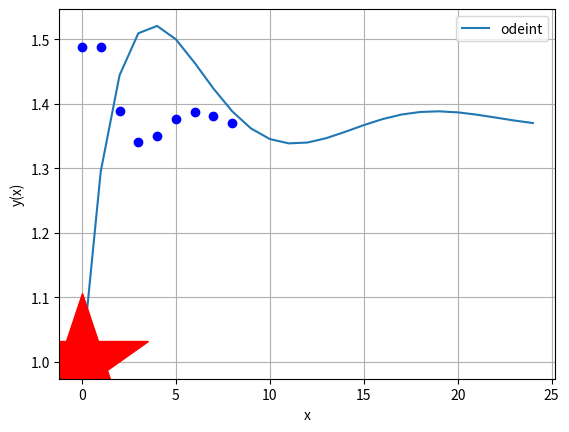

Here is the Python script that generated this plot:
import numpy as np
import matplotlib.pyplot as plt
import scipy.integrate as sci


def f(y, x):
    return np.cos(x)/(y*y + x*x)

x = np.linspace(0, 10, 25)

x0 = 0
y0 = 1

y_odeint = sci.odeint(f, y0, x)

plt.plot(y_odeint, label="odeint")
plt.plot(x0,  y0, 'r*', ms=100)
plt.xlabel('x')
plt.ylabel('y(x)')
plt.legend()
plt.grid()
# plt.show()

import scipy.interpolate as interpolate
y_odeint = [y[0] for y in y_odeint]

f_interpolation = interpolate.interp1d(x, y_odeint, kind='linear')

x_new = [1.11 + 1.11 * i for i in range(9)]
y_new = f_interpolation(x_new)

plt.plot(y_new, 'bo', label="interpolation")
plt.show()
